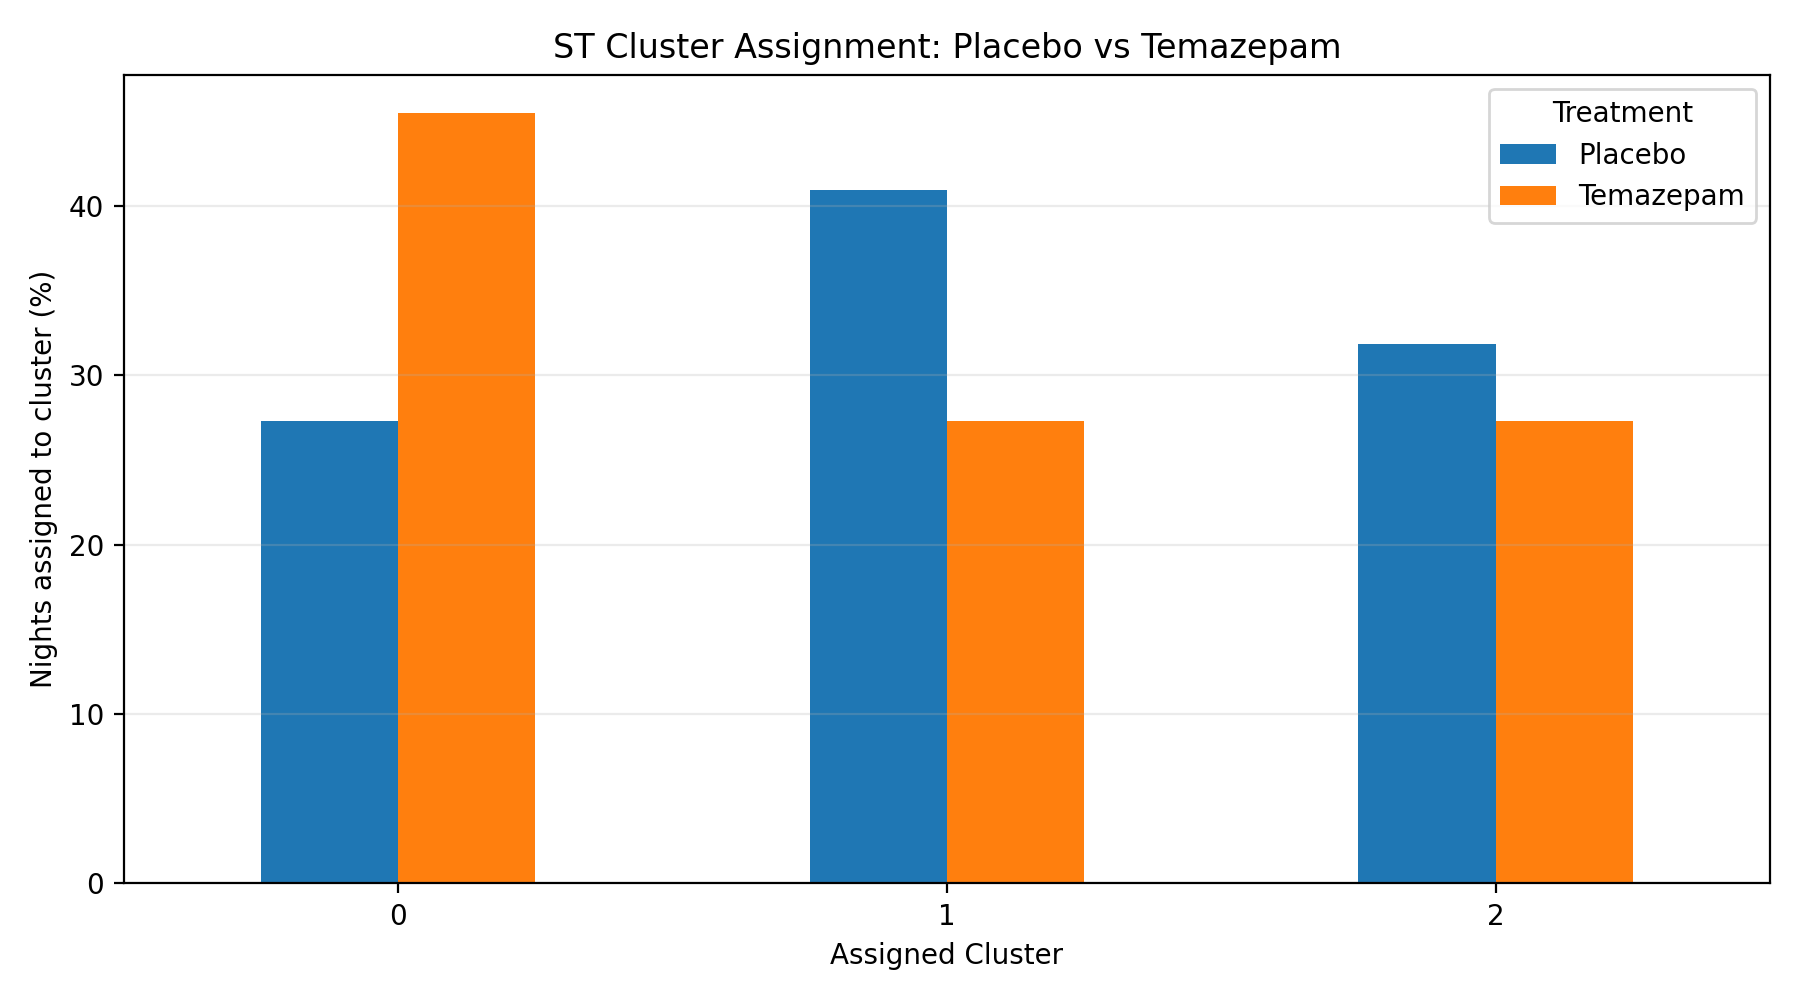

The data file committed next to this chart (first rows):
cluster, Placebo, Temazepam
0, 27.27, 45.45
1, 40.91, 27.27
2, 31.82, 27.27
